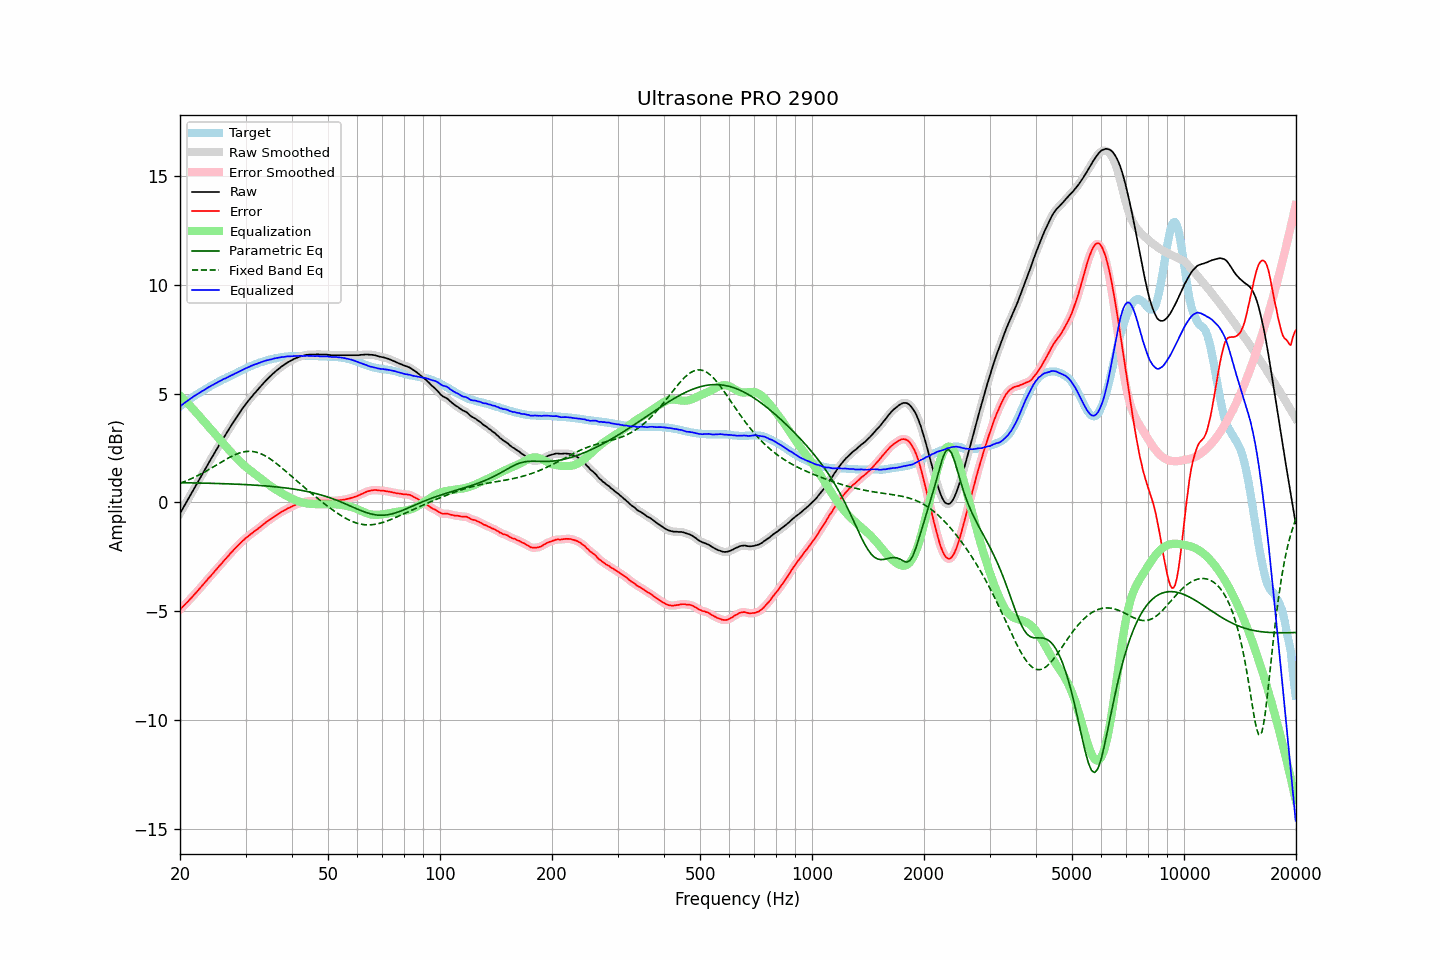

Source data for this figure (header and first rows):
frequency, raw, error, smoothed, error_smoothed, equalization, parametric_eq, fixed_band_eq, equalized_raw, equalized_smoothed, target
20.00, -0.50, -4.91, -0.50, -4.91, 4.91, 0.91, 0.88, 4.41, 4.41, 4.41
20.20, -0.37, -4.84, -0.37, -4.84, 4.84, 0.91, 0.91, 4.47, 4.47, 4.47
20.40, -0.24, -4.76, -0.24, -4.76, 4.76, 0.91, 0.94, 4.52, 4.52, 4.52
20.61, -0.11, -4.69, -0.11, -4.69, 4.69, 0.91, 0.97, 4.58, 4.58, 4.58
20.81, 0.02, -4.61, 0.02, -4.61, 4.61, 0.90, 1.00, 4.63, 4.63, 4.63
21.02, 0.15, -4.54, 0.15, -4.54, 4.54, 0.90, 1.03, 4.69, 4.69, 4.69
21.23, 0.28, -4.46, 0.28, -4.46, 4.46, 0.90, 1.06, 4.74, 4.74, 4.74
21.44, 0.41, -4.38, 0.41, -4.38, 4.38, 0.90, 1.09, 4.79, 4.79, 4.79
21.66, 0.54, -4.30, 0.54, -4.30, 4.30, 0.90, 1.13, 4.84, 4.84, 4.84
21.87, 0.67, -4.22, 0.67, -4.22, 4.22, 0.90, 1.16, 4.89, 4.89, 4.89
22.09, 0.80, -4.14, 0.80, -4.14, 4.14, 0.90, 1.20, 4.94, 4.94, 4.94
22.31, 0.93, -4.06, 0.93, -4.05, 4.05, 0.89, 1.23, 4.98, 4.98, 4.99
22.54, 1.06, -3.97, 1.06, -3.97, 3.97, 0.89, 1.27, 5.03, 5.03, 5.03
22.76, 1.19, -3.89, 1.19, -3.88, 3.88, 0.89, 1.31, 5.07, 5.07, 5.08
22.99, 1.32, -3.80, 1.32, -3.80, 3.80, 0.89, 1.35, 5.12, 5.12, 5.12
23.22, 1.45, -3.72, 1.45, -3.71, 3.71, 0.89, 1.39, 5.16, 5.16, 5.16
23.45, 1.58, -3.62, 1.58, -3.63, 3.63, 0.89, 1.43, 5.21, 5.21, 5.20
23.69, 1.71, -3.55, 1.71, -3.54, 3.54, 0.88, 1.47, 5.25, 5.25, 5.25
23.92, 1.84, -3.45, 1.84, -3.46, 3.46, 0.88, 1.51, 5.30, 5.30, 5.29
24.16, 1.96, -3.38, 1.96, -3.38, 3.38, 0.88, 1.56, 5.34, 5.34, 5.34
24.40, 2.09, -3.29, 2.09, -3.29, 3.29, 0.88, 1.60, 5.38, 5.38, 5.38
24.65, 2.21, -3.21, 2.21, -3.21, 3.21, 0.88, 1.64, 5.42, 5.42, 5.42
24.89, 2.34, -3.12, 2.34, -3.12, 3.12, 0.87, 1.69, 5.46, 5.46, 5.46
25.14, 2.46, -3.04, 2.46, -3.04, 3.04, 0.87, 1.73, 5.50, 5.50, 5.50
25.39, 2.59, -2.95, 2.59, -2.95, 2.95, 0.87, 1.78, 5.55, 5.54, 5.54
25.65, 2.71, -2.87, 2.71, -2.87, 2.87, 0.87, 1.82, 5.58, 5.58, 5.58
25.91, 2.83, -2.79, 2.83, -2.79, 2.79, 0.87, 1.87, 5.61, 5.62, 5.62
26.16, 2.96, -2.70, 2.95, -2.70, 2.70, 0.86, 1.91, 5.66, 5.65, 5.66
26.43, 3.07, -2.62, 3.07, -2.62, 2.62, 0.86, 1.95, 5.69, 5.69, 5.69
26.69, 3.19, -2.54, 3.19, -2.54, 2.53, 0.86, 2.00, 5.72, 5.72, 5.73
26.96, 3.31, -2.46, 3.31, -2.45, 2.45, 0.86, 2.04, 5.76, 5.76, 5.76
27.23, 3.43, -2.37, 3.43, -2.37, 2.37, 0.85, 2.08, 5.80, 5.80, 5.79
27.50, 3.55, -2.28, 3.55, -2.29, 2.29, 0.85, 2.12, 5.84, 5.84, 5.83
27.77, 3.66, -2.21, 3.66, -2.20, 2.21, 0.85, 2.15, 5.87, 5.87, 5.87
28.05, 3.78, -2.12, 3.78, -2.13, 2.13, 0.84, 2.19, 5.91, 5.91, 5.90
28.33, 3.89, -2.05, 3.89, -2.05, 2.05, 0.84, 2.22, 5.94, 5.94, 5.94
28.62, 4.00, -1.98, 4.00, -1.98, 1.98, 0.84, 2.25, 5.97, 5.98, 5.98
28.90, 4.11, -1.91, 4.11, -1.91, 1.90, 0.83, 2.27, 6.01, 6.01, 6.02
29.19, 4.22, -1.83, 4.22, -1.83, 1.83, 0.83, 2.29, 6.05, 6.05, 6.05
29.48, 4.33, -1.76, 4.33, -1.76, 1.76, 0.83, 2.31, 6.09, 6.09, 6.09
29.78, 4.43, -1.70, 4.43, -1.69, 1.70, 0.82, 2.33, 6.13, 6.13, 6.13
30.08, 4.53, -1.63, 4.53, -1.63, 1.63, 0.82, 2.34, 6.16, 6.16, 6.15
30.38, 4.62, -1.57, 4.62, -1.57, 1.57, 0.82, 2.35, 6.19, 6.19, 6.19
30.68, 4.71, -1.51, 4.71, -1.51, 1.51, 0.81, 2.35, 6.22, 6.22, 6.22
30.99, 4.81, -1.45, 4.80, -1.45, 1.45, 0.81, 2.35, 6.26, 6.26, 6.26
31.30, 4.89, -1.40, 4.89, -1.40, 1.40, 0.80, 2.34, 6.29, 6.29, 6.29
31.61, 4.98, -1.34, 4.98, -1.34, 1.34, 0.80, 2.33, 6.32, 6.32, 6.32
31.93, 5.06, -1.29, 5.06, -1.29, 1.29, 0.79, 2.32, 6.34, 6.34, 6.35
32.24, 5.14, -1.23, 5.14, -1.23, 1.23, 0.79, 2.30, 6.37, 6.37, 6.37
32.57, 5.23, -1.17, 5.23, -1.18, 1.17, 0.78, 2.27, 6.40, 6.40, 6.40
32.89, 5.31, -1.12, 5.31, -1.12, 1.11, 0.78, 2.25, 6.42, 6.43, 6.43
33.22, 5.40, -1.05, 5.40, -1.06, 1.06, 0.77, 2.21, 6.45, 6.45, 6.45
33.55, 5.48, -1.00, 5.48, -0.99, 1.00, 0.77, 2.18, 6.48, 6.48, 6.48
33.89, 5.56, -0.94, 5.56, -0.94, 0.94, 0.76, 2.14, 6.50, 6.50, 6.50
34.23, 5.64, -0.88, 5.64, -0.88, 0.89, 0.76, 2.10, 6.52, 6.52, 6.51
34.57, 5.71, -0.83, 5.71, -0.83, 0.83, 0.75, 2.05, 6.54, 6.54, 6.54
34.92, 5.78, -0.78, 5.78, -0.78, 0.78, 0.74, 2.00, 6.55, 6.56, 6.56
35.27, 5.85, -0.73, 5.85, -0.73, 0.72, 0.74, 1.95, 6.57, 6.57, 6.58
35.62, 5.92, -0.68, 5.92, -0.68, 0.67, 0.73, 1.90, 6.59, 6.59, 6.60
35.97, 5.99, -0.62, 5.99, -0.62, 0.63, 0.72, 1.85, 6.61, 6.61, 6.61
... 635 more rows
